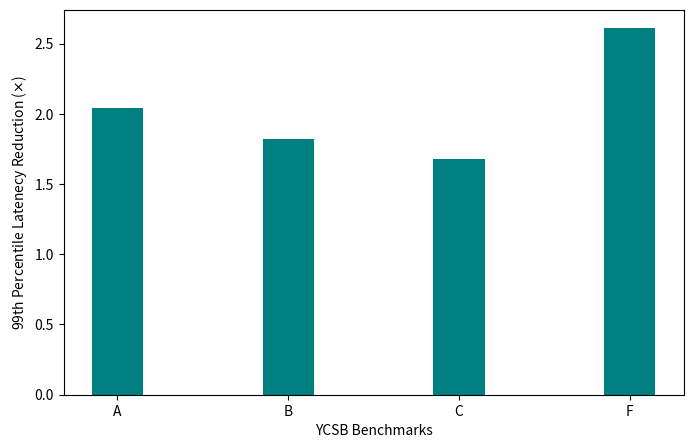

The matplotlib source for this figure:
import matplotlib.pyplot as plt
import numpy as np

# Data for the bar plot
values = [2.04, 1.82, 1.68, 2.61]
values = np.array(values)
improvement_ratio = np.abs(1/(1-values))
print(f"{improvement_ratio}")

# Updated labels for the x-axis
labels = ['A', 'B', 'C', 'F']

# Create the bar plot with thinner bars and teal green color
plt.figure(figsize=(8, 5))
plt.bar(labels, values, color='teal', width=0.3)

# Add title and labels
#plt.title('Bar Plot Example')
plt.xlabel('YCSB Benchmarks')
plt.ylabel(r'99th Percentile Latenecy Reduction ($\times$)')

# Display the plot
name = "ycsb"
plt.savefig(f'{name}.pdf', bbox_inches='tight', dpi=600)
plt.show()